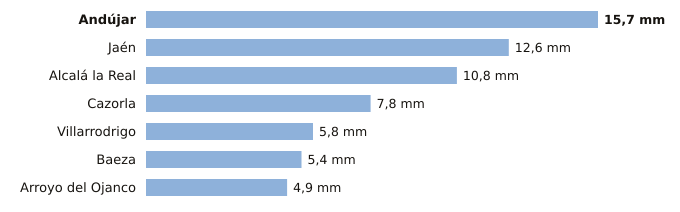

Data behind this chart, as committed beside it:
estacion, provincia, indicativo, mm_6_dias_anteriores, mm_hoy, mm_7_dias, horas_de_hoy
Andújar, Jaén, 5298X, 15.7, 0.0, 15.7, 1
Jaén, Jaén, 5270B, 12.6, 0.0, 12.6, 1
Alcalá la Real, Jaén, 5406X, 10.8, 0.0, 10.8, 1
Cazorla, Jaén, 5038Y, 7.8, 0.0, 7.8, 1
Villarrodrigo, Jaén, 5192, 5.8, 0.0, 5.8, 1
Baeza, Jaén, 5164B, 5.4, 0.0, 5.4, 1
Arroyo del Ojanco, Jaén, 5181D, 4.9, 0.0, 4.9, 1
